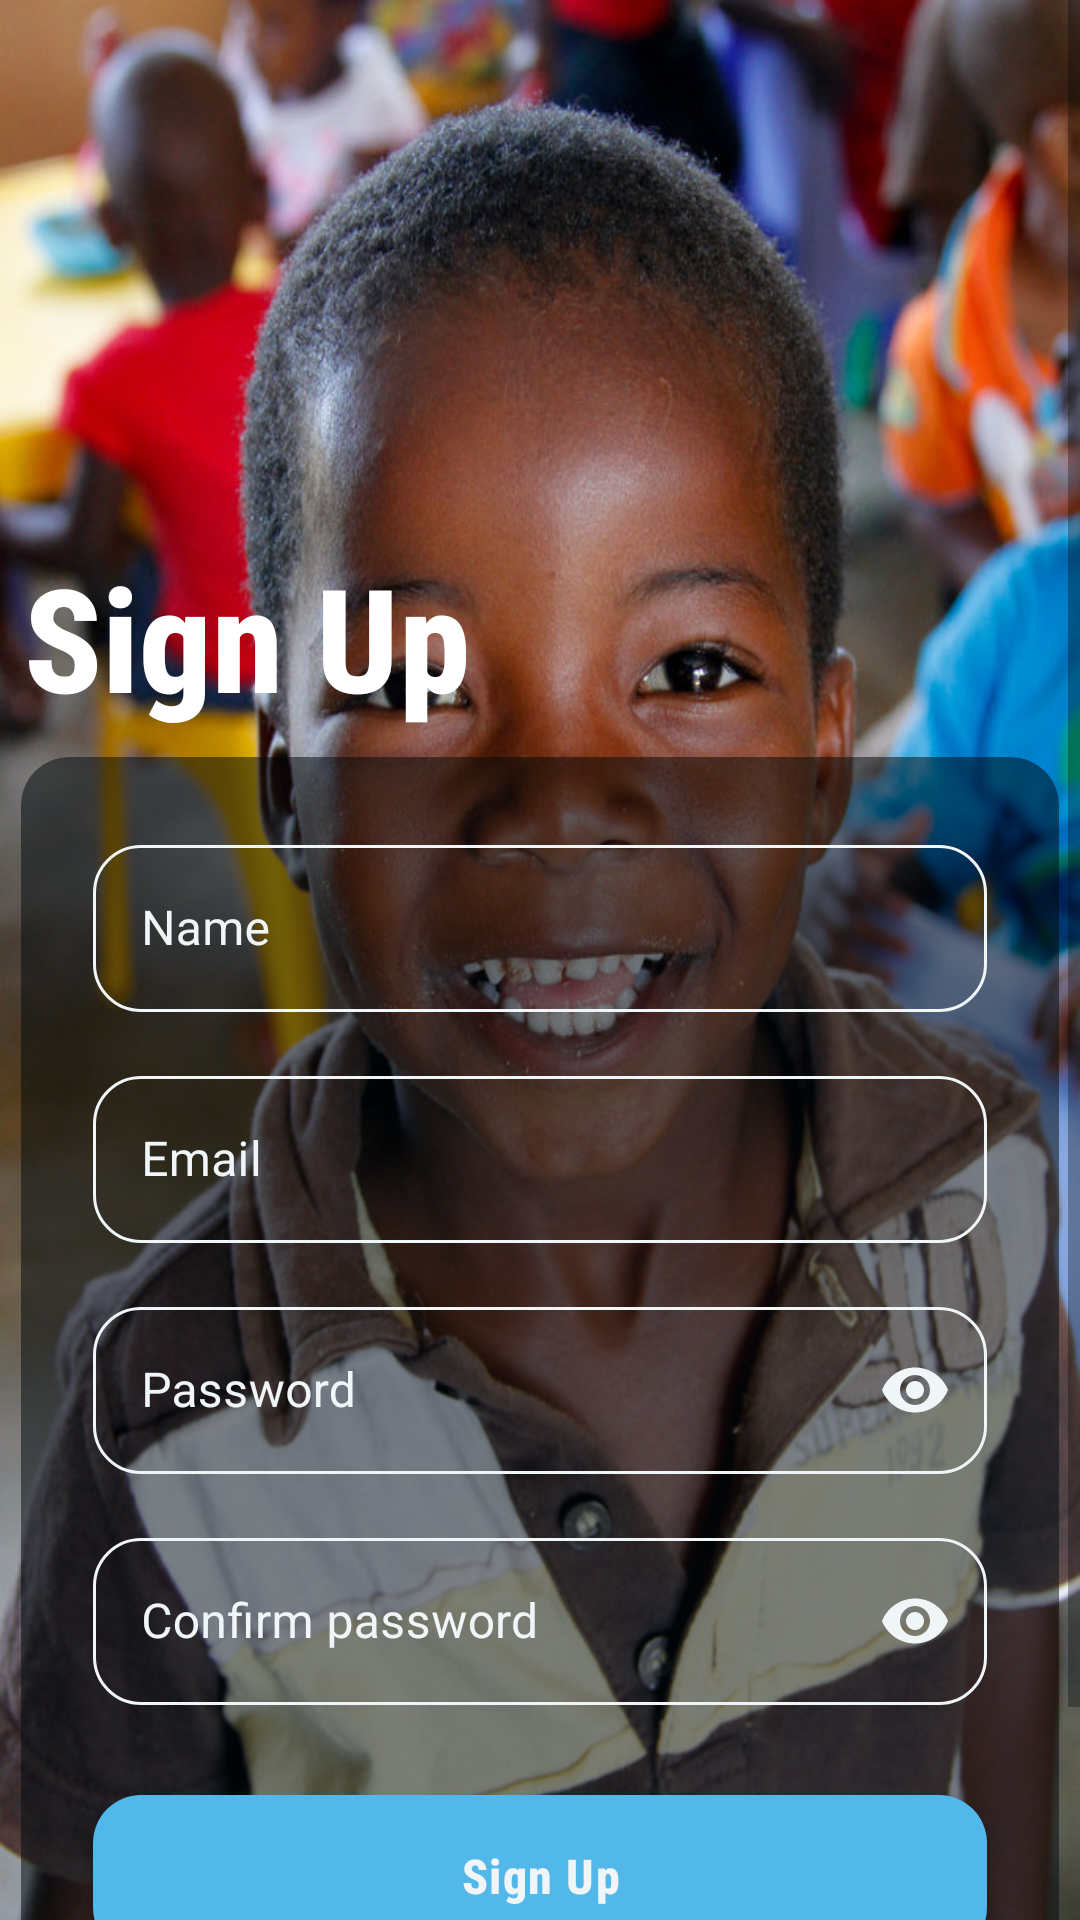

Write the Android layout XML for this screen, with the resource values it uses.
<!-- AndroidManifest.xml: activity theme NoActionBarStyle -->
<!-- res/layout/activity_signup.xml -->
<?xml version="1.0" encoding="utf-8"?>
<ScrollView xmlns:android="http://schemas.android.com/apk/res/android"
    xmlns:tools="http://schemas.android.com/tools"
    xmlns:app="http://schemas.android.com/apk/res-auto"
    android:layout_width="match_parent"
    android:layout_height="match_parent"
    android:background="@drawable/background_image1"
    tools:context=".ui.SignupActivity">

    <androidx.constraintlayout.widget.ConstraintLayout
        android:layout_width="match_parent"
        android:layout_height="wrap_content">

        <TextView
            android:id="@+id/signup_welcome_text_view"
            android:layout_width="0dp"
            android:layout_height="wrap_content"
            android:layout_marginStart="@dimen/margin"
            android:layout_marginTop="@dimen/sign_up_top_margin"
            android:text="@string/signup_welcome_text"
            android:textAppearance="@style/TextAppearance.MyTheme.Headline3"
            android:textColor="@color/white"
            android:fontFamily="sans-serif-condensed-medium"
            android:textStyle="bold"
            app:layout_constraintTop_toTopOf="parent"
            app:layout_constraintStart_toStartOf="parent"
            app:layout_constraintEnd_toEndOf="parent"/>

        <com.google.android.material.card.MaterialCardView
            android:id="@+id/materialCardView"
            style="@style/OutlinedCardViewStyle"
            android:layout_width="0dp"
            android:layout_height="wrap_content"
            android:backgroundTint="@color/food_donor_transparent_black"
            app:layout_constraintEnd_toEndOf="parent"
            app:layout_constraintStart_toStartOf="parent"
            app:layout_constraintTop_toBottomOf="@id/signup_welcome_text_view">

           <androidx.constraintlayout.widget.ConstraintLayout
               android:layout_width="match_parent"
               android:layout_height="wrap_content">
               <com.google.android.material.textfield.TextInputLayout
                   style="@style/TextInputLayoutStyle"
                   android:id="@+id/nameOutlinedTextField"
                   android:layout_width="match_parent"
                   android:layout_height="wrap_content"
                   android:layout_marginStart="@dimen/triple_margin"
                   android:layout_marginEnd="@dimen/triple_margin"
                   android:layout_marginTop="@dimen/triple_margin"
                   android:hint="@string/signup_name_hint"
                   app:layout_constraintEnd_toEndOf="parent"
                   app:layout_constraintStart_toStartOf="parent"
                   app:layout_constraintTop_toTopOf="parent">

                   <com.google.android.material.textfield.TextInputEditText
                       android:layout_width="match_parent"
                       android:layout_height="wrap_content"
                       android:inputType="textPersonName"
                       android:textColor="@color/food_donor_white"/>

               </com.google.android.material.textfield.TextInputLayout>
               <com.google.android.material.textfield.TextInputLayout
                   android:id="@+id/emailOutlinedTextField"
                   style="@style/TextInputLayoutStyle"
                   android:layout_width="match_parent"
                   android:layout_height="wrap_content"
                   android:layout_marginStart="@dimen/triple_margin"
                   android:layout_marginTop="@dimen/default_margin"
                   android:layout_marginEnd="@dimen/triple_margin"
                   android:hint="@string/signup_email_hint"
                   app:layout_constraintEnd_toEndOf="parent"
                   app:layout_constraintStart_toStartOf="parent"
                   app:layout_constraintTop_toBottomOf="@id/nameOutlinedTextField">

                   <com.google.android.material.textfield.TextInputEditText
                       android:layout_width="match_parent"
                       android:layout_height="wrap_content"
                       android:inputType="textWebEmailAddress"
                       android:textColor="@color/food_donor_white"/>
               </com.google.android.material.textfield.TextInputLayout>
               <com.google.android.material.textfield.TextInputLayout
                   android:id="@+id/passwordOutlinedTextField"
                   style="@style/TextInputLayoutStyle"
                   android:layout_width="match_parent"
                   android:layout_height="wrap_content"
                   android:layout_marginStart="@dimen/triple_margin"
                   android:layout_marginTop="@dimen/default_margin"
                   android:layout_marginEnd="@dimen/triple_margin"
                   android:hint="@string/signup_password_hint"
                   app:endIconMode="password_toggle"
                   app:endIconTint="@color/food_donor_white"
                   app:layout_constraintEnd_toEndOf="parent"
                   app:layout_constraintStart_toStartOf="parent"
                   app:layout_constraintTop_toBottomOf="@id/emailOutlinedTextField">

                   <com.google.android.material.textfield.TextInputEditText
                       android:layout_width="match_parent"
                       android:layout_height="wrap_content"
                       android:inputType="textPassword"
                       android:textColor="@color/food_donor_white"/>

               </com.google.android.material.textfield.TextInputLayout>

               <com.google.android.material.textfield.TextInputLayout
                   android:id="@+id/confirmPasswordOutlinedTextField"
                   style="@style/TextInputLayoutStyle"
                   android:layout_width="match_parent"
                   android:layout_height="wrap_content"
                   android:layout_marginStart="@dimen/triple_margin"
                   android:layout_marginTop="@dimen/default_margin"
                   android:layout_marginEnd="@dimen/triple_margin"
                   android:hint="@string/signup_conf_password_hint"
                   app:endIconMode="password_toggle"
                   app:endIconTint="@color/food_donor_white"
                   app:layout_constraintEnd_toEndOf="parent"
                   app:layout_constraintStart_toStartOf="parent"
                   app:layout_constraintTop_toBottomOf="@id/passwordOutlinedTextField">

                   <com.google.android.material.textfield.TextInputEditText
                       android:layout_width="match_parent"
                       android:layout_height="wrap_content"
                       android:inputType="textPassword"
                       android:textColor="@color/food_donor_white"/>

               </com.google.android.material.textfield.TextInputLayout>

               <TextView
                   android:id="@+id/signup_login_text_view"
                   style="@style/NormalTextStyle"
                   android:layout_width="0dp"
                   android:layout_height="wrap_content"
                   android:layout_marginStart="@dimen/triple_margin"
                   android:layout_marginTop="@dimen/margin"
                   android:layout_marginEnd="@dimen/triple_margin"
                   android:layout_marginBottom="@dimen/triple_margin"
                   android:text="@string/signup_login_text"
                   android:textColor="@color/white"
                   android:textAlignment="center"
                   app:layout_constraintEnd_toEndOf="parent"
                   app:layout_constraintStart_toStartOf="parent"
                   app:layout_constraintTop_toBottomOf="@+id/signup_btn"
                   app:layout_constraintBottom_toBottomOf="parent"/>

               <ProgressBar
                   android:id="@+id/signUpProgressBar"
                   android:layout_centerInParent="true"
                   android:layout_width="wrap_content"
                   android:layout_height="wrap_content"
                   app:layout_constraintTop_toBottomOf="@id/confirmPasswordOutlinedTextField"
                   app:layout_constraintStart_toStartOf="parent"
                   app:layout_constraintEnd_toEndOf="parent"
                   android:layout_marginTop="@dimen/margin_eight_times"
                   android:visibility="gone"
                   />

               <TextView
                   android:id="@+id/signUpTextView"
                   style="@style/NormalTextStyle"
                   android:layout_width="wrap_content"
                   android:layout_height="wrap_content"
                   app:layout_constraintTop_toBottomOf="@id/signUpProgressBar"
                   app:layout_constraintStart_toStartOf="parent"
                   app:layout_constraintEnd_toEndOf="parent"
                   app:layout_constraintBottom_toBottomOf="parent"
                   android:text="@string/signing_up"
                   android:textColor="@color/white"
                   android:layout_marginTop="@dimen/margin"
                   android:layout_marginBottom="@dimen/triple_margin"
                   android:visibility="gone"
                   />

               <Button
                   android:id="@+id/signup_btn"
                   style="@style/ButtonStyle"
                   android:layout_width="0dp"
                   android:layout_height="wrap_content"
                   android:layout_marginTop="@dimen/triple_margin"
                   android:layout_marginStart="@dimen/triple_margin"
                   android:layout_marginEnd="@dimen/triple_margin"
                   android:text="@string/signup_btn_text"
                   app:layout_constraintEnd_toEndOf="parent"
                   app:layout_constraintStart_toStartOf="parent"
                   app:layout_constraintTop_toBottomOf="@+id/confirmPasswordOutlinedTextField" />
           </androidx.constraintlayout.widget.ConstraintLayout>

        </com.google.android.material.card.MaterialCardView>

    </androidx.constraintlayout.widget.ConstraintLayout>

</ScrollView>
<!-- resources referenced by this layout -->
<resources>
  <color name="food_donor_transparent_black">#8001080C</color>
  <color name="food_donor_white">#F0F5F8</color>
  <color name="white">#FFFFFFFF</color>
  <dimen name="default_margin">16dp</dimen>
  <dimen name="margin">8dp</dimen>
  <dimen name="sign_up_top_margin">180dp</dimen>
  <dimen name="triple_margin">24dp</dimen>
  <string name="signing_up">Signing up …</string>
  <string name="signup_btn_text">Sign Up</string>
  <string name="signup_conf_password_hint">Confirm password</string>
  <string name="signup_email_hint">Email</string>
  <string name="signup_login_text">Already have an account? Log In</string>
  <string name="signup_name_hint">Name</string>
  <string name="signup_password_hint">Password</string>
  <string name="signup_welcome_text">Sign Up</string>
  <style name="ButtonStyle" parent="Widget.MaterialComponents.Button">
      <item name="backgroundTint">@color/food_donor_blue</item>
      <item name="android:textAppearance">@style/ButtonTextStyle</item>
      <item name="android:paddingTop">@dimen/padding_1</item>
      <item name="android:paddingBottom">@dimen/padding_1</item>
      <item name="cornerRadius">@dimen/button_radius</item>
    </style>
  <style name="NormalTextStyle" parent="TextAppearance.MaterialComponents.Body1">
      <item name="android:textSize">@dimen/normal_font_size</item>
      <item name="android:textStyle">normal</item>
      <item name="fontFamily">sans-serif-condensed</item>
      <item name="android:textColor">@color/food_donor_black</item>
    </style>
  <style name="OutlinedCardViewStyle" parent="CardViewStyle">
      <item name="cardElevation">0dp</item>
    </style>
  <style name="TextAppearance.MyTheme.Headline3" parent="TextAppearance.MaterialComponents.Headline3">
          
      </style>
  <style name="TextInputLayoutStyle" parent="Widget.MaterialComponents.TextInputLayout.OutlinedBox">
      <item name="shapeAppearanceOverlay">@style/TextInputLayoutShapeAppearance</item>
      <item name="android:textAppearance">@style/NormalTextStyle</item>
      <item name="boxStrokeColor">@color/dark_bg_stroke_color</item>
      <item name="android:textColorHint">@color/food_donor_white</item>
    </style>
  <color name="food_donor_blue">#52B7E9</color>
  <style name="ButtonTextStyle" parent="BoldTextStyle">
      <item name="android:textColor">@color/food_donor_white</item>
      <item name="android:textSize">@dimen/normal_font_size</item>
    </style>
  <dimen name="padding_1">16dp</dimen>
  <dimen name="button_radius">16dp</dimen>
  <dimen name="normal_font_size">16sp</dimen>
  <color name="food_donor_black">#B301080C</color>
  <style name="CardViewStyle" parent="Widget.MaterialComponents.CardView">
      <item name="cardUseCompatPadding">true</item>
      <item name="cardElevation">@dimen/card_elevation</item>
      <item name="cardCornerRadius">@dimen/card_radius</item>
    </style>
  <style name="TextInputLayoutShapeAppearance">
      <item name="cornerFamily">rounded</item>
      <item name="cornerSize">@dimen/card_radius</item>
    </style>
  <color name="food_donor_darker_blue">#146CA4</color>
  <style name="BoldTextStyle" parent="NormalTextStyle">
      <item name="android:textStyle">bold</item>
      <item name="android:textSize">@dimen/medium_font_size</item>
      <item name="fontFamily">sans-serif-condensed-medium</item>
      <item name="android:textColor">@color/food_donor_darker_blue</item>
    </style>
  <dimen name="card_elevation">3dp</dimen>
  <dimen name="card_radius">16dp</dimen>
  <dimen name="medium_font_size">18sp</dimen>
</resources>
